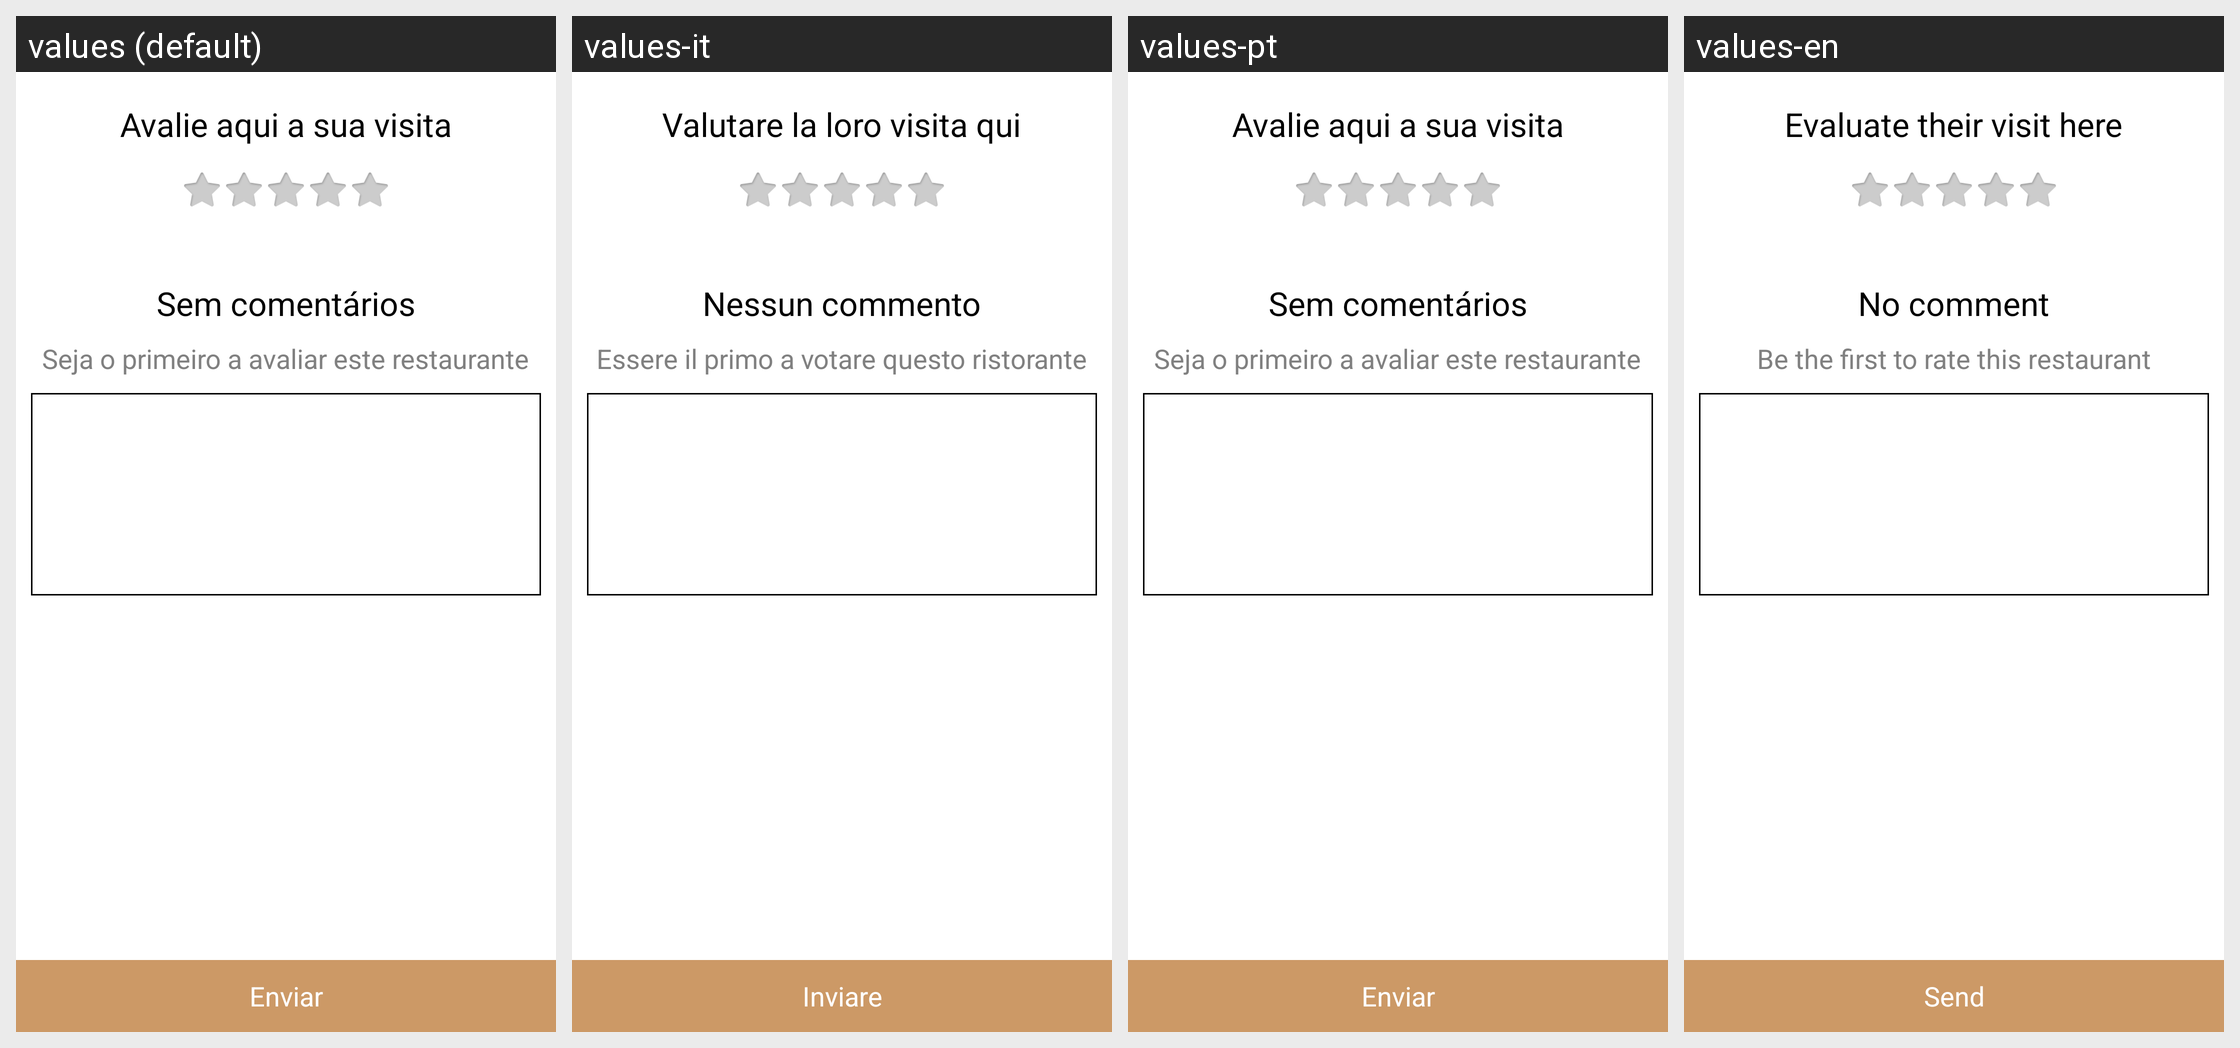

The Android screen above is rendered under several locales of the same app. Produce the string resources it draws, with the default and per-locale values.
Android screen res/layout/avaliar_restaurante.xml rendered under 4 locales, left to right: values (default), values-it, values-pt, values-en. Device: Nexus 5 (rendered at 1080×1920; each locale shown at half size, 540×960, under a caption strip naming it); theme Theme.ExampleNovo.
Other locales in the repository, not shown: values-de, values-es, values-fr.
Strings drawn on this screen, with the default value and each locale's value (text and hints the layout hard-codes, and strings that could not be matched under every locale, appear in the picture but are not listed):

avalie_aqui
  values: Avalie aqui a sua visita
  values-it: Valutare la loro visita qui
  values-pt: Avalie aqui a sua visita
  values-en: Evaluate their visit here

sem_comentarios
  values: Sem comentários
  values-it: Nessun commento
  values-pt: Sem comentários
  values-en: No comment

seja_o_primeiro_avaliar
  values: Seja o primeiro a avaliar este restaurante
  values-it: Essere il primo a votare questo ristorante
  values-pt: Seja o primeiro a avaliar este restaurante
  values-en: Be the first to rate this restaurant

enviar
  values: Enviar
  values-it: Inviare
  values-pt: Enviar
  values-en: Send
